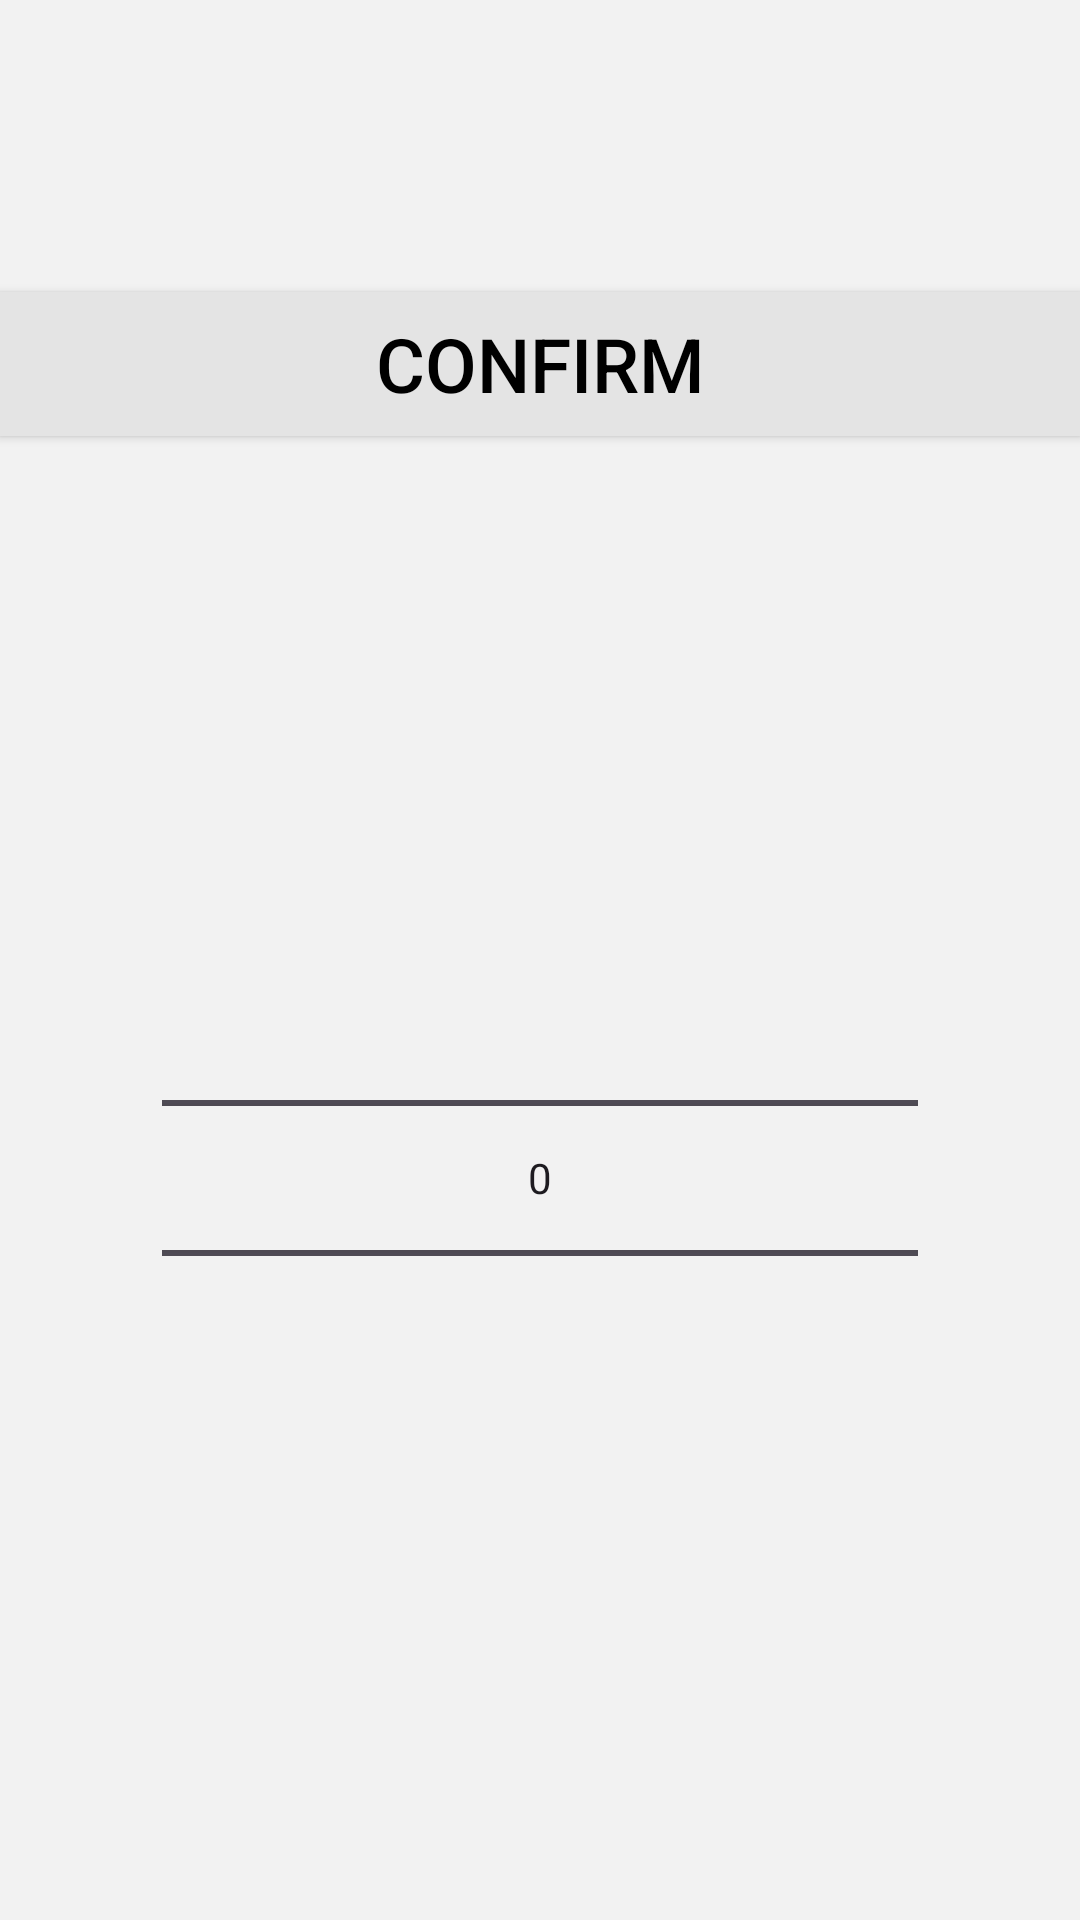

Write the Android layout XML for this screen, with the resource values it uses.
<!-- AndroidManifest.xml: application theme Theme.MyApplication -->
<!-- res/layout/botton_sheet_steps_goal.xml -->
<?xml version="1.0" encoding="utf-8"?>
<androidx.constraintlayout.widget.ConstraintLayout xmlns:android="http://schemas.android.com/apk/res/android"
    xmlns:app="http://schemas.android.com/apk/res-auto"
    android:id="@+id/stepsGoalLayout"
    android:layout_width="match_parent"
    android:layout_height="wrap_content"
    android:background="#f2f2f2"
    android:gravity="center">

    <Button
        android:id="@+id/confirmStepsGoalButton"
        android:layout_width="0dp"
        android:layout_height="wrap_content"
        android:background="#e4e4e4"
        app:backgroundTint="#e4e4e4"
        android:text="@string/confirmTextButton"
        android:textColor="@color/black"
        android:textSize="25sp"

        app:layout_constraintBottom_toTopOf="@+id/stepsGoalLinearLayout"
        app:layout_constraintEnd_toEndOf="parent"
        app:layout_constraintStart_toStartOf="parent"
        app:layout_constraintTop_toTopOf="parent" />

    <androidx.constraintlayout.widget.ConstraintLayout
        android:id="@+id/stepsGoalLinearLayout"
        android:layout_width="0dp"
        android:layout_height="300dp"
        android:baselineAligned="false"
        android:gravity="center"
        app:layout_constraintBottom_toBottomOf="parent"
        app:layout_constraintEnd_toEndOf="parent"
        app:layout_constraintStart_toStartOf="parent"
        app:layout_constraintTop_toBottomOf="@+id/confirmStepsGoalButton">

        <NumberPicker
            android:id="@+id/numberPickerStepsGoal"
            android:layout_width="0dp"
            android:layout_height="0dp"
            android:descendantFocusability="blocksDescendants"
            android:gravity="center"
            app:layout_constraintBottom_toBottomOf="parent"
            app:layout_constraintEnd_toStartOf="@+id/guideline54"
            app:layout_constraintStart_toStartOf="@+id/guideline51"
            app:layout_constraintTop_toTopOf="parent">

        </NumberPicker>

        <androidx.constraintlayout.widget.Guideline
            android:id="@+id/guideline51"
            android:layout_width="wrap_content"
            android:layout_height="wrap_content"
            android:orientation="vertical"
            app:layout_constraintGuide_percent="0.15" />

        <androidx.constraintlayout.widget.Guideline
            android:id="@+id/guideline54"
            android:layout_width="wrap_content"
            android:layout_height="wrap_content"
            android:orientation="vertical"
            app:layout_constraintGuide_percent="0.85" />

    </androidx.constraintlayout.widget.ConstraintLayout>

</androidx.constraintlayout.widget.ConstraintLayout>
<!-- resources referenced by this layout -->
<resources>
  <color name="black">#FF000000</color>
  <string name="confirmTextButton">confirm</string>
  <style name="Theme.MyApplication" parent="Theme.Material3.DayNight.NoActionBar">
  
  
          
  
      </style>
</resources>
